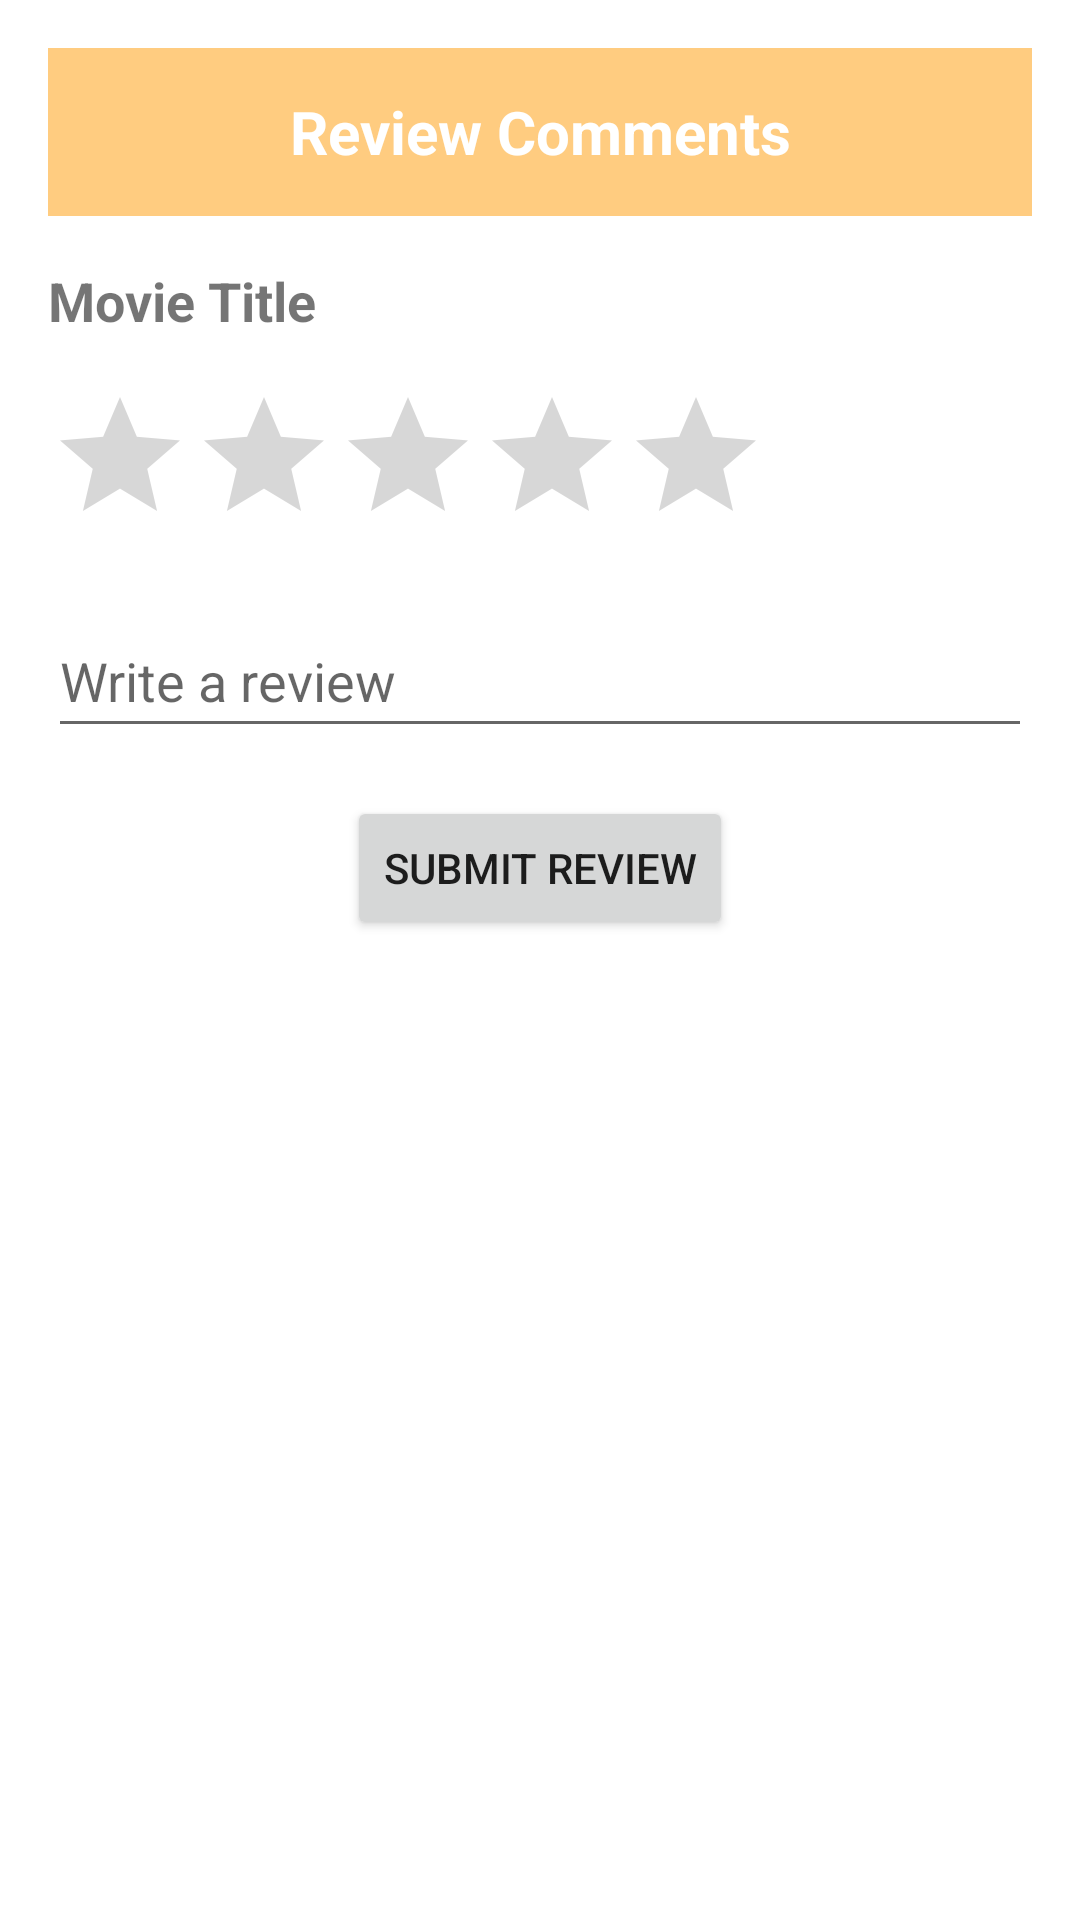

The Android layout XML behind this screen, and the referenced resources:
<!-- AndroidManifest.xml: application theme Theme.Temp -->
<!-- res/layout/activity_rating.xml -->
<androidx.constraintlayout.widget.ConstraintLayout
    xmlns:android="http://schemas.android.com/apk/res/android"
    xmlns:app="http://schemas.android.com/apk/res-auto"
    android:layout_width="match_parent"
    android:layout_height="match_parent"
    android:padding="16dp">

    
    <androidx.appcompat.widget.Toolbar
        android:id="@+id/toolbar"
        android:layout_width="match_parent"
        android:layout_height="?attr/actionBarSize"
        android:background="@color/orange"
        app:layout_constraintTop_toTopOf="parent">

        
        <ImageView
            android:id="@+id/backImg"
            android:layout_width="wrap_content"
            android:layout_height="wrap_content"
            android:padding="8dp"
            android:contentDescription="Back Button"
            app:srcCompat="@drawable/back" />

        
        <TextView
            android:layout_width="wrap_content"
            android:layout_height="wrap_content"
            android:layout_gravity="center"
            android:text="Review Comments"
            android:textColor="@color/white"
            android:textSize="20sp"
            android:textStyle="bold" />
    </androidx.appcompat.widget.Toolbar>

    
    <TextView
        android:id="@+id/tvMovieTitle"
        android:layout_width="wrap_content"
        android:layout_height="wrap_content"
        android:layout_marginTop="16dp"
        android:text="Movie Title"
        android:textSize="18sp"
        android:textStyle="bold"
        app:layout_constraintTop_toBottomOf="@id/toolbar"
        app:layout_constraintStart_toStartOf="parent" />

    
    <RatingBar
        android:id="@+id/ratingBar"
        android:layout_width="wrap_content"
        android:layout_height="wrap_content"
        android:layout_marginTop="16dp"
        android:numStars="5"
        android:stepSize="0.5"
        app:layout_constraintTop_toBottomOf="@id/tvMovieTitle"
        app:layout_constraintStart_toStartOf="parent" />

    
    <EditText
        android:id="@+id/etReview"
        android:layout_width="match_parent"
        android:layout_height="48dp"
        android:layout_marginTop="16dp"
        android:hint="Write a review"
        android:inputType="textMultiLine"
        app:layout_constraintEnd_toEndOf="parent"
        app:layout_constraintStart_toStartOf="parent"
        app:layout_constraintTop_toBottomOf="@id/ratingBar" />

    
    <Button
        android:id="@+id/btnSubmitReview"
        android:layout_width="wrap_content"
        android:layout_height="wrap_content"
        android:layout_marginTop="16dp"
        android:text="Submit Review"
        app:layout_constraintTop_toBottomOf="@id/etReview"
        app:layout_constraintStart_toStartOf="parent"
        app:layout_constraintEnd_toEndOf="parent" />

    <androidx.recyclerview.widget.RecyclerView
        android:id="@+id/rvReviews"
        android:layout_width="match_parent"
        android:layout_height="0dp"
        android:layout_marginTop="16dp"
        app:layout_constraintBottom_toBottomOf="parent"
        app:layout_constraintEnd_toEndOf="parent"
        app:layout_constraintStart_toStartOf="parent"
        app:layout_constraintTop_toBottomOf="@id/btnSubmitReview" />


</androidx.constraintlayout.widget.ConstraintLayout>
<!-- resources referenced by this layout -->
<resources>
  <color name="orange">#FFCC80 </color>
  <color name="white">#FFFFFFFF</color>
  <style name="Theme.Temp" parent="Base.Theme.Temp" />
  <style name="Base.Theme.Temp" parent="Theme.MaterialComponents.DayNight.NoActionBar">
          
           <item name="colorPrimary">@color/lavender</item>
          <item name="colorPrimaryVariant">@color/lavender</item>
      </style>
  <color name="lavender">#8692f7</color>
</resources>
